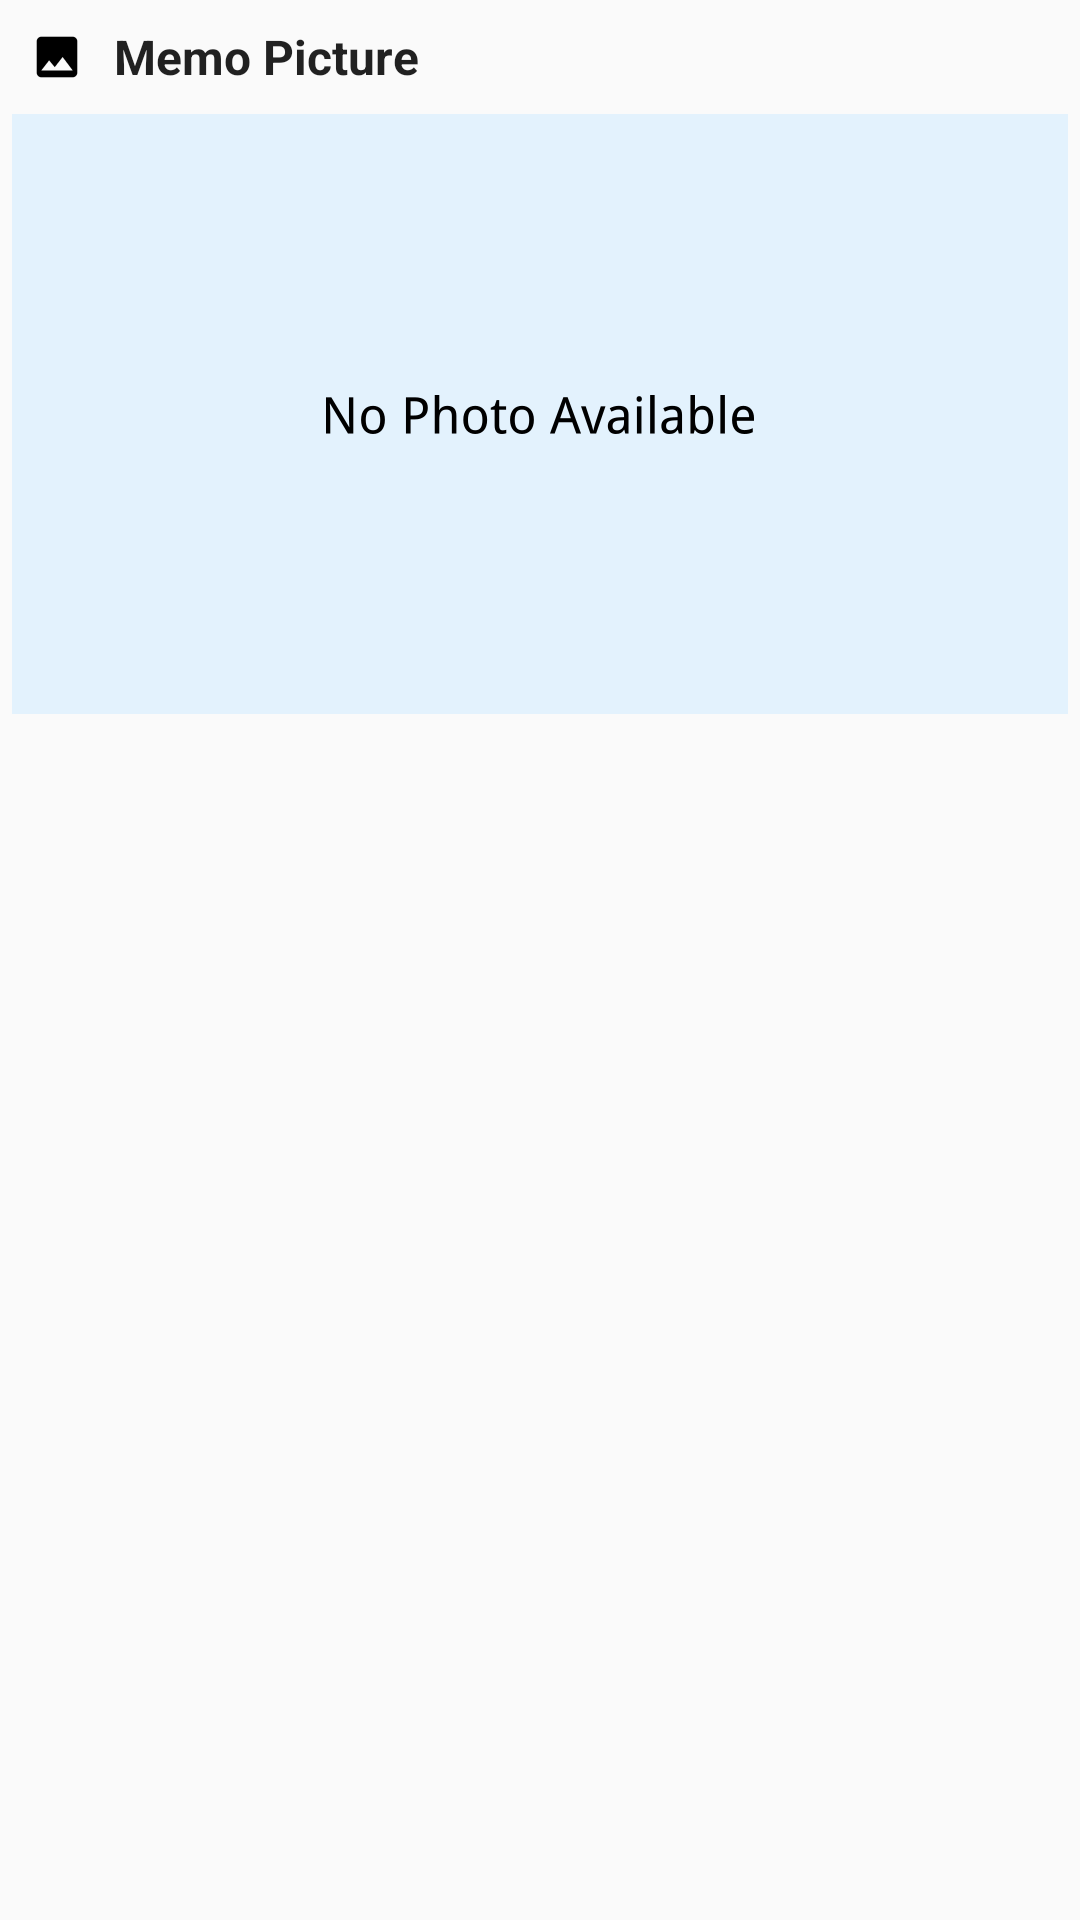

Layout XML and referenced resources for this Android screen:
<!-- AndroidManifest.xml: application theme AppThemeLight -->
<!-- res/layout/activity_transaction_viewer_memo.xml -->
<LinearLayout
    xmlns:android="http://schemas.android.com/apk/res/android"
    android:layout_width="match_parent"
    android:layout_height="match_parent"
    android:orientation="vertical">

    <TextView
        style="@style/textBodyStyle"
        android:layout_width="wrap_content"
        android:layout_height="wrap_content"
        android:layout_marginBottom="@dimen/dp_4"
        android:layout_marginEnd="@dimen/dp_8"
        android:layout_marginStart="@dimen/dp_8"
        android:layout_marginTop="@dimen/dp_8"
        android:drawablePadding="@dimen/dp_8"
        android:drawableStart="@drawable/ic_memo"
        android:gravity="start|center_vertical"
        android:text="@string/memo_picture"
        android:textStyle="bold"/>

    <ImageView
        android:id="@+id/bnt_memo_photo"
        android:layout_width="match_parent"
        android:layout_height="200dp"
        android:layout_margin="@dimen/dp_4"
        android:background="@color/blue_50"
        android:clickable="true"
        android:contentDescription="@string/memo_image"
        android:scaleType="center"
        android:src="@drawable/ic_no_photo_available"
        android:visibility="visible"/>

</LinearLayout>
<!-- resources referenced by this layout -->
<resources>
  <color name="blue_50">#e3f2fd</color>
  <dimen name="dp_4">4dp</dimen>
  <dimen name="dp_8">8dp</dimen>
  <!-- drawable ic_memo: png bitmap (drawable-xxhdpi, 737 bytes) -->
  <!-- drawable ic_no_photo_available: png bitmap (drawable-xxhdpi, 5880 bytes) -->
  <string name="memo_image">Memo Image</string>
  <string name="memo_picture">Memo Picture</string>
  <style name="textBodyStyle" parent="commonTextStyle">
          <item name="android:textStyle">normal</item>
          <item name="android:textAllCaps">false</item>
          <item name="android:textSize">@dimen/material_text_body1</item>
      </style>
  <style name="AppThemeLight" parent="Theme.AppCompat.Light.NoActionBar">
          <item name="android:textColorPrimary">@color/black_text</item>
          <item name="android:textColorSecondary">@color/black_text_secondary</item>
          <item name="android:textColorPrimaryDisableOnly">@color/black_text_disabled</item>
  
          <item name="colorPrimary">@color/lightColorPrimary</item>
          <item name="colorPrimaryDark">@color/lightColorPrimaryDark</item>
          <item name="colorAccent">@color/lightColorAccent</item>
  
          <item name="colorControlNormal">@color/black_light</item>
          <item name="colorControlActivated">@color/black_light</item>
          <item name="colorControlHighlight">@color/black_lighter</item>
  
          <item name="android:popupMenuStyle">@style/PopupWindowStyle</item>
      </style>
  <style name="commonTextStyle">
          <item name="android:textScaleX">1</item>
          <item name="android:textColor">?android:attr/textColorPrimary</item>
      </style>
  <dimen name="material_text_body1">16sp</dimen>
  <color name="black_text">#de000000</color>
  <color name="black_text_secondary">#8a000000</color>
  <color name="black_text_disabled">#42000000</color>
  <color name="lightColorPrimary">@color/green_700</color>
  <color name="lightColorPrimaryDark">@color/green_700</color>
  <color name="lightColorAccent">@color/black</color>
  <color name="black_light">#dd000000</color>
  <color name="black_lighter">#55000000</color>
  <style name="PopupWindowStyle" parent="@android:style/Widget.PopupMenu">
          <item name="android:popupBackground" tools:ignore="PrivateResource">
              @drawable/abc_popup_background_mtrl_mult
          </item>
  
          <item name="android:textColor">@color/black_text</item>
          <item name="android:textSize">@dimen/material_text_button</item>
          <item name="android:padding">@dimen/dp_8</item>
      </style>
  <color name="green_700">#388e3c</color>
  <color name="black">#000000</color>
  <dimen name="material_text_button">15sp</dimen>
</resources>
